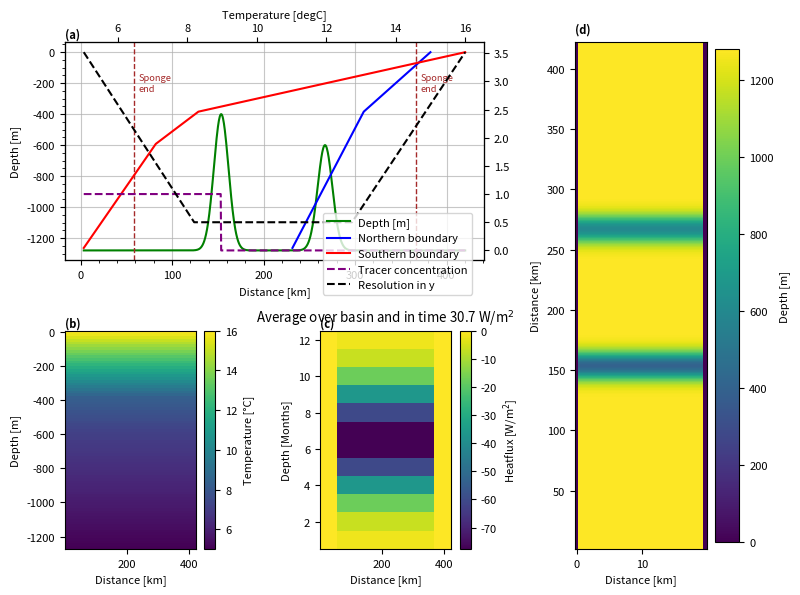

Write Python code to recreate this figure. (Note: this script raises an exception after producing the figure.)
import numpy as np
import array
import sys
import matplotlib.pyplot as plt
from math import sin
import pylab as pl

spongeN='True'
sponge='True'

project='realBathy'
location='/HOME/users/amelia.th/Model/IntercambioNGC/'
run='/run3/'
def write_with_byte_inversion(f, tab):
    tab2write = array.array('f', tab.T.flatten())
    if sys.byteorder == 'little':
        tab2write.byteswap()
    f.write(tab2write)

dtype=np.float32

Ho=1280  # ocean depth in meters
nx=40    # number of gridpoints in x-direction
ny=504    # number of total gridpoints in y-direction
nyS=20

nz=80     # number of gridpoints in z-direction
nt=12 #nt=10  #for 3 years with timestep 60 s
dx=0.5
dz=16

OB=15

x=np.arange(0,nx*dx,dx)
z=np.arange(0,nz*dz,dz)

nyIn=80

dyIn=np.zeros(nyIn)
dyIn[0]=500
for i in np.arange(1,nyIn,1):
    dyIn[i] = dyIn[i-1] + dyIn[i-1]*0.025

ny2=252
dyIn2=np.zeros(ny2)

dyIn2[:80]=np.flip(dyIn)
dyIn2[80:252]=500

dy=np.append(dyIn2,np.flip(dyIn2))
y=np.cumsum(dy)

lat=(22.92+31.70)/2

omega=7.2921*(10**(-5))

f=2*omega*sin(np.deg2rad(lat))

def gaussian(x, mu, sig):
    return (
         np.exp(-np.power((x - mu) / sig, 2.0) / 2)
    )


#Values of salinity at open boundary
salBo=np.zeros((nx,nz,nt),dtype=dtype)

#Bathymetry definition
yB=np.cumsum(dyIn2)
depIN=(gaussian(yB,yB[int(ny2*0.55)], 8000)*880-Ho)
depIN2=(gaussian(yB,yB[int(ny2*0.55)], 8000)*680-Ho)
dep=np.append(depIN,np.flip(depIN2))
ho=np.tile(dep,(nx,1))
ho[0,:]=0
ho[-1,:]=0

#Values of temperature at open boundary NORTH
indzSill=len(z[z<-np.max(ho[ho!=0])])
tempN=np.zeros(nz)
tempN[:indzSill]=np.arange(15,13,(13-15)/indzSill)
tempN[indzSill-1:]=np.arange(tempN[indzSill-1],11,(10.99-tempN[indzSill-1])/(len(tempN[indzSill-1:])))
tempBoN=np.tile(np.tile(tempN,(nx,1)).T,(nt,1,1)).T

#Values of temperature at open boundary SOUTH
indz600=len(z[z<600])
tempS=np.zeros(nz)
tempS[:indzSill]=np.arange(16,8,(8-16)/indzSill)
tempS[indzSill-1:indz600]=np.arange(tempS[indzSill-1],7,(7-tempS[indzSill-1])/(len(tempS[indzSill-1:indz600])))
tempS[indz600-1:]=np.arange(tempS[indz600-1],5,(5.02-tempS[indz600-1])/(len(tempS[indz600:])))
tempBoS=np.tile(np.tile(tempS,(nx,1)).T,(nt,1,1)).T

#Values of temperature in basin 

temp=tempS*np.ones((nx,ny,nz),dtype=dtype)

#Values of passive tracer
trac=np.zeros((nx,ny,nz),dtype=dtype)
trac[:,:int(ny2*0.55),indzSill-5:]=1

# Values of heatflux
Q=np.zeros((nx,ny,nt))
Qin=-80*(gaussian(np.arange(12), 5.5, 2))
Q[:,nyS:-nyS,:]=np.tile(Qin,(nx,ny-(nyS*2),1))

#Saving the files
#f = open('bathy.bin','wb')
#write_with_byte_inversion(f, ho)
#f.close()

f = open('tempOBCSn.bin','wb')
write_with_byte_inversion(f, tempBoN)
f.close()

f = open('tempOBCSs.bin','wb')
write_with_byte_inversion(f, tempBoS)
f.close()

f = open('salOBCS.bin','wb')
write_with_byte_inversion(f, salBo)
f.close()

f = open('dy.bin','wb')
write_with_byte_inversion(f, dy)
f.close()

f = open('temp.bin','wb')
write_with_byte_inversion(f, temp)
f.close()

f = open('trac.bin','wb')
write_with_byte_inversion(f, trac)
f.close()

f = open('Qnet.bin','wb')
write_with_byte_inversion(f, Q)
f.close()

#### Plotting #####


params = {'font.size': 8,
          'figure.figsize': (8, 6),
         'font.family':'sans'}
pl.rcParams.update(params)

fig3 = plt.figure()
gs = fig3.add_gridspec(2, 3)
ax = fig3.add_subplot(gs[0, 0:2])

ax.plot(y/1000,ho[1,:],'green',label='Depth [m]')

ax1=ax.twiny()
ax1.plot(tempN,-z,'blue',label='Northern boundary')
ax1.plot(tempS,-z,'red',label='Southern boundary')
ax1.set(xlabel='Temperature [degC]')

ax2=ax.twinx()
ax2.plot(y/1000,trac[indzSill-2,:,20],'purple',label='Tracer concentration', linestyle='dashed')
ax2.plot(y/1000,dy/1000,'k',label='Resolution in y', linestyle='dashed')
ax.minorticks_on()

ax.set(xlabel='Distance [km]',ylabel='Depth [m]')
ax.minorticks_on()

fig3.legend(bbox_to_anchor=[0.6, 0.65])

if sponge=='True':
        ax.axvline(y[nyS]/1000,linestyle='dashed',c='brown',linewidth=1)
        ax.text(y[nyS]/1000+5,-200, 'Sponge\nend', va='center',color='brown',fontsize='small')
if spongeN=='True':
        ax.axvline(y[-nyS]/1000,linestyle='dashed',c='brown',linewidth=1)
        ax.text(y[-nyS]/1000+5,-200, 'Sponge\nend', va='center',color='brown',fontsize='small')

ax.grid(which='major',alpha=0.7)

ax.text(0, 1.02, '(a)', fontweight='bold', color='k', 
        transform=ax.transAxes)

ax = fig3.add_subplot(gs[1, 0])

caxT=ax.pcolormesh(y/1000,-z,temp[5,:,:].T)
ax.set(xlabel='Distance [km]',ylabel='Depth [m]')
ax.text(0, 1.02, '(b)', fontweight='bold', color='k', 
        transform=ax.transAxes)

cbar= plt.colorbar(caxT)
cbar.set_label('Temperature [°C]')

ax = fig3.add_subplot(gs[1, 1])

caxT=ax.pcolormesh(y/1000,np.arange(1,13,1),Q[5,:,:].T)
ax.set(xlabel='Distance [km]',ylabel='Depth [Months]')
ax.text(0, 1.02, '(c)', fontweight='bold', color='k', 
        transform=ax.transAxes)

ax.set_title(fr'Average over basin and in time {-np.mean(Q):.1f} W/m$^2$')
cbar= plt.colorbar(caxT)
cbar.set_label(r'Heatflux [W/m$^2$]')

ax = fig3.add_subplot(gs[:, 2])

cax=ax.pcolormesh(x,y/1000,-ho.T)

cbar= plt.colorbar(cax)
cbar.set_label('Depth [m]')
ax.set(ylabel='Distance [km]',xlabel='Distance [km]')
ax.text(0, 1.02, '(d)', fontweight='bold', color='k', 
        transform=ax.transAxes)

plt.tight_layout()
plt.savefig(str(location)+str(project)+'/Figures'+str(run)+'InputVars.png',dpi=400,bbox_inches='tight')
plt.show()
